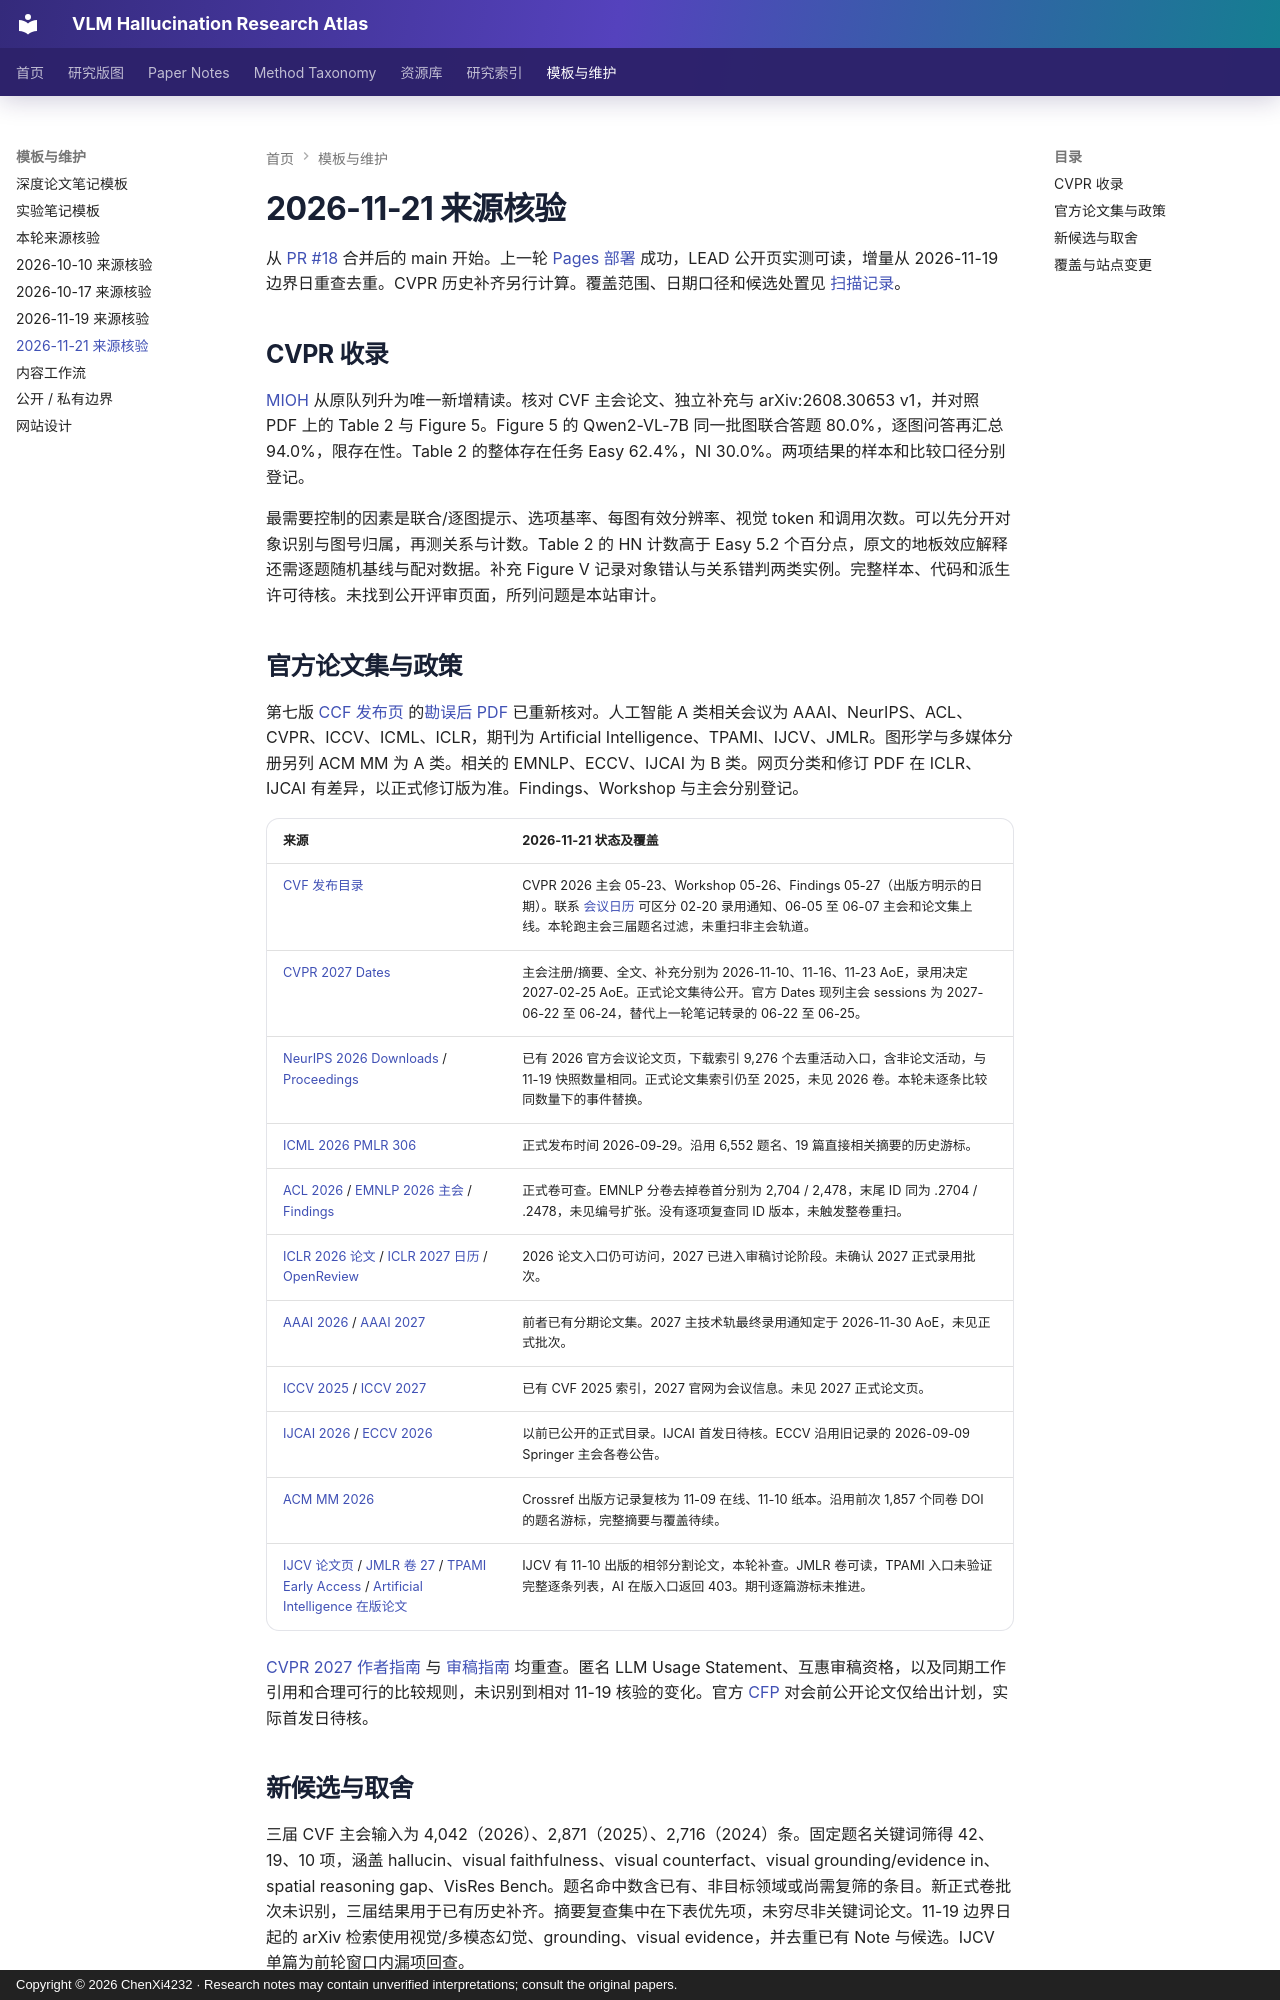

repository: ChenXi4232/vlm-hallucination-notes · page: reading-notes/research-atlas-20261121/index.html · generator: mkdocs · copyright: Copyright © 2026 ChenXi4232 · Research notes may contain unverified interpretations; consult the original papers.

---
title: 2026-11-21：MIOH 多图评测与 CVPR 补齐
description: 三届 CVPR 主会题名筛选、MIOH 证据审计与公开增量核验
tags: [Literature audit, CVPR, Evaluation, Multi-image]
---

# 2026-11-21 来源核验

从 [PR #18](https://github.com/ChenXi4232/vlm-hallucination-notes/pull/18) 合并后的 main 开始。上一轮 [Pages 部署](https://github.com/ChenXi4232/vlm-hallucination-notes/actions/runs/44458838066) 成功，LEAD 公开页实测可读，增量从 2026-11-19 边界日重查去重。CVPR 历史补齐另行计算。覆盖范围、日期口径和候选处置见 [扫描记录](https://github.com/ChenXi4232/vlm-hallucination-notes/blob/main/docs/reading-notes/research-atlas-scan-20261121.json)。

## CVPR 收录

[MIOH](../papers/mioh.md) 从原队列升为唯一新增精读。核对 CVF 主会论文、独立补充与 arXiv:2608.30653 v1，并对照 PDF 上的 Table 2 与 Figure 5。Figure 5 的 Qwen2-VL-7B 同一批图联合答题 80.0%，逐图问答再汇总 94.0%，限存在性。Table 2 的整体存在任务 Easy 62.4%，NI 30.0%。两项结果的样本和比较口径分别登记。

最需要控制的因素是联合/逐图提示、选项基率、每图有效分辨率、视觉 token 和调用次数。可以先分开对象识别与图号归属，再测关系与计数。Table 2 的 HN 计数高于 Easy 5.2 个百分点，原文的地板效应解释还需逐题随机基线与配对数据。补充 Figure V 记录对象错认与关系错判两类实例。完整样本、代码和派生许可待核。未找到公开评审页面，所列问题是本站审计。

## 官方论文集与政策

第七版 [CCF 发布页](https://www.ccf.org.cn/Academic_Evaluation/By_category/2026-03-31/870181.shtml) 的[勘误后 PDF](https://www.ccf.org.cn/ccf/contentcore/resource/download?ID=112CF3BF7E1140ACEB271ADAED12A67ADFABB8FF099E40C2759502A85C8A281F) 已重新核对。人工智能 A 类相关会议为 AAAI、NeurIPS、ACL、CVPR、ICCV、ICML、ICLR，期刊为 Artificial Intelligence、TPAMI、IJCV、JMLR。图形学与多媒体分册另列 ACM MM 为 A 类。相关的 EMNLP、ECCV、IJCAI 为 B 类。网页分类和修订 PDF 在 ICLR、IJCAI 有差异，以正式修订版为准。Findings、Workshop 与主会分别登记。

| 来源 | 2026-11-21 状态及覆盖 |
|---|---|
| [CVF 发布目录](https://openaccess.thecvf.com/menu) | CVPR 2026 主会 05-23、Workshop 05-26、Findings 05-27（出版方明示的日期）。联系 [会议日历](https://cvpr.thecvf.com/Conferences/2026/Dates) 可区分 02-20 录用通知、06-05 至 06-07 主会和论文集上线。本轮跑主会三届题名过滤，未重扫非主会轨道。 |
| [CVPR 2027 Dates](https://cvpr.thecvf.com/Conferences/2027/Dates) | 主会注册/摘要、全文、补充分别为 2026-11-10、11-16、11-23 AoE，录用决定 2027-02-25 AoE。正式论文集待公开。官方 Dates 现列主会 sessions 为 2027-06-22 至 06-24，替代上一轮笔记转录的 06-22 至 06-25。 |
| [NeurIPS 2026 Downloads](https://neurips.cc/Downloads/2026) / [Proceedings](https://proceedings.neurips.cc/) | 已有 2026 官方会议论文页，下载索引 9,276 个去重活动入口，含非论文活动，与 11-19 快照数量相同。正式论文集索引仍至 2025，未见 2026 卷。本轮未逐条比较同数量下的事件替换。 |
| [ICML 2026 PMLR 306](https://proceedings.mlr.press/v306/) | 正式发布时间 2026-09-29。沿用 6,552 题名、19 篇直接相关摘要的历史游标。 |
| [ACL 2026](https://aclanthology.org/events/acl-2026/) / [EMNLP 2026 主会](https://aclanthology.org/volumes/2026.emnlp-main/) / [Findings](https://aclanthology.org/volumes/2026.findings-emnlp/) | 正式卷可查。EMNLP 分卷去掉卷首分别为 2,704 / 2,478，末尾 ID 同为 .2704 / .2478，未见编号扩张。没有逐项复查同 ID 版本，未触发整卷重扫。 |
| [ICLR 2026 论文](https://iclr.cc/virtual/2026/papers.html) / [ICLR 2027 日历](https://iclr.cc/Conferences/2027/Dates) / [OpenReview](https://openreview.net/group?id=ICLR.cc/2027/Conference) | 2026 论文入口仍可访问，2027 已进入审稿讨论阶段。未确认 2027 正式录用批次。 |
| [AAAI 2026](https://aaai.org/proceeding/aaai-40-2026/) / [AAAI 2027](https://aaai.org/conference/aaai/aaai-27/submission-instructions/) | 前者已有分期论文集。2027 主技术轨最终录用通知定于 2026-11-30 AoE，未见正式批次。 |
| [ICCV 2025](https://openaccess.thecvf.com/ICCV2025) / [ICCV 2027](https://iccv.thecvf.com/Conferences/2027) | 已有 CVF 2025 索引，2027 官网为会议信息。未见 2027 正式论文页。 |
| [IJCAI 2026](https://ijcai.org/proceedings/2026/) / [ECCV 2026](https://eccv.ecva.net/Conferences/2026) | 以前已公开的正式目录。IJCAI 首发日待核。ECCV 沿用旧记录的 2026-09-09 Springer 主会各卷公告。 |
| [ACM MM 2026](https://doi.org/10.1145/3767308) | Crossref 出版方记录复核为 11-09 在线、11-10 纸本。沿用前次 1,857 个同卷 DOI 的题名游标，完整摘要与覆盖待续。 |
| [IJCV 论文页](https://link.springer.com/article/10.1007/s11263-026-03118-1) / [JMLR 卷 27](https://jmlr.org/papers/v27/) / [TPAMI Early Access](https://www.computer.org/csdl/journal/tp/early-access) / [Artificial Intelligence 在版论文](https://www.sciencedirect.com/journal/artificial-intelligence/articles-in-press) | IJCV 有 11-10 出版的相邻分割论文，本轮补查。JMLR 卷可读，TPAMI 入口未验证完整逐条列表，AI 在版入口返回 403。期刊逐篇游标未推进。 |

[CVPR 2027 作者指南](https://cvpr.thecvf.com/Conferences/2027/AuthorGuidelines) 与 [审稿指南](https://cvpr.thecvf.com/Conferences/2027/ReviewerGuidelines) 均重查。匿名 LLM Usage Statement、互惠审稿资格，以及同期工作引用和合理可行的比较规则，未识别到相对 11-19 核验的变化。官方 [CFP](https://cvpr.thecvf.com/Conferences/2027/CallForPapers) 对会前公开论文仅给出计划，实际首发日待核。
